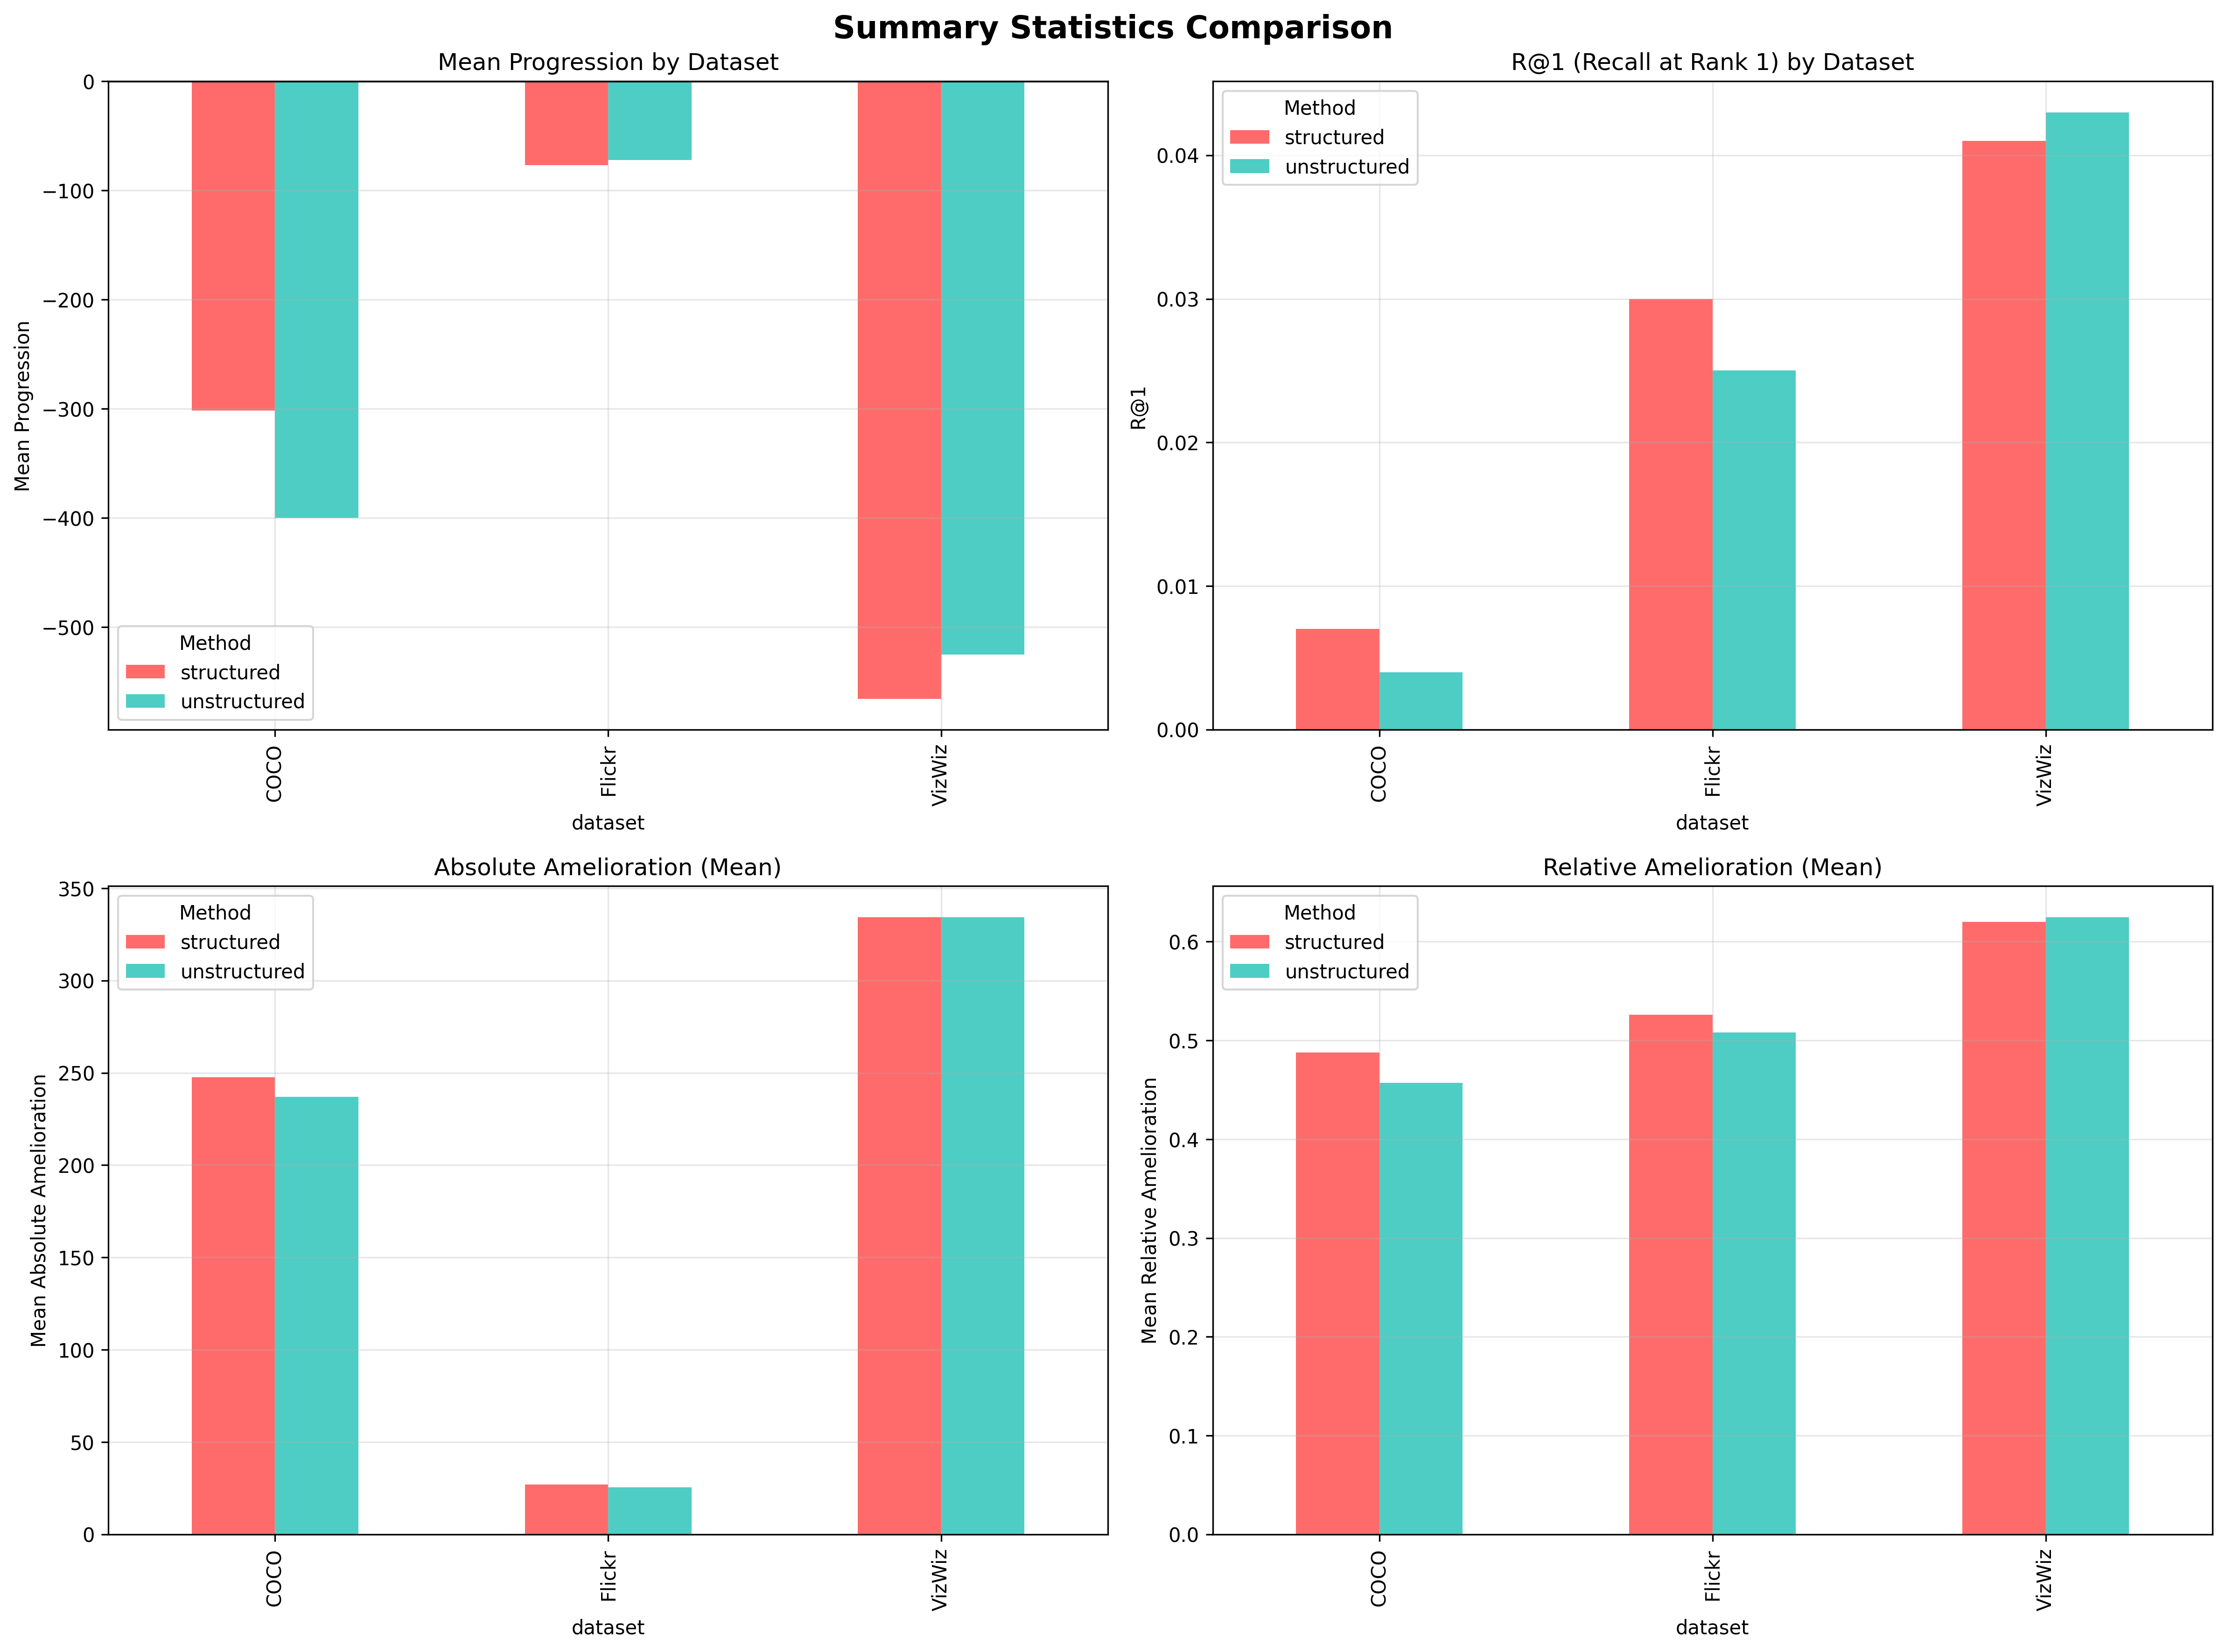

Source data for this figure (header and first rows):
dataset, method, progression_mean, progression_median, progression_std, progression_count, improvement_mean, decision_correct_mean, baseline_rank_mean, R@1, absolute_amelioration_mean, absolute_amelioration_median, relative_amelioration_mean
COCO, structured, -301.7, -7.0, 1561, 3000, 0.475, 0.475, 495.9, 0.007, 247.6, 193.5, 0.488
COCO, unstructured, -400.1, -31.5, 1755, 3000, 0.421, 0.422, 495.9, 0.004, 237.1, 186.0, 0.457
Flickr, structured, -76.8, 1.0, 500.8, 2981, 0.503, 0.495, 49.17, 0.03, 26.97, 22.0, 0.526
Flickr, unstructured, -71.91, -1.0, 333.3, 2981, 0.443, 0.436, 49.17, 0.025, 25.48, 19.0, 0.508
VizWiz, structured, -565.7, 12.0, 2661, 2999, 0.529, 0.527, 494.5, 0.041, 334.4, 285.0, 0.62
VizWiz, unstructured, -525.2, 6.0, 2556, 2999, 0.52, 0.507, 494.5, 0.043, 334.4, 288.0, 0.625
